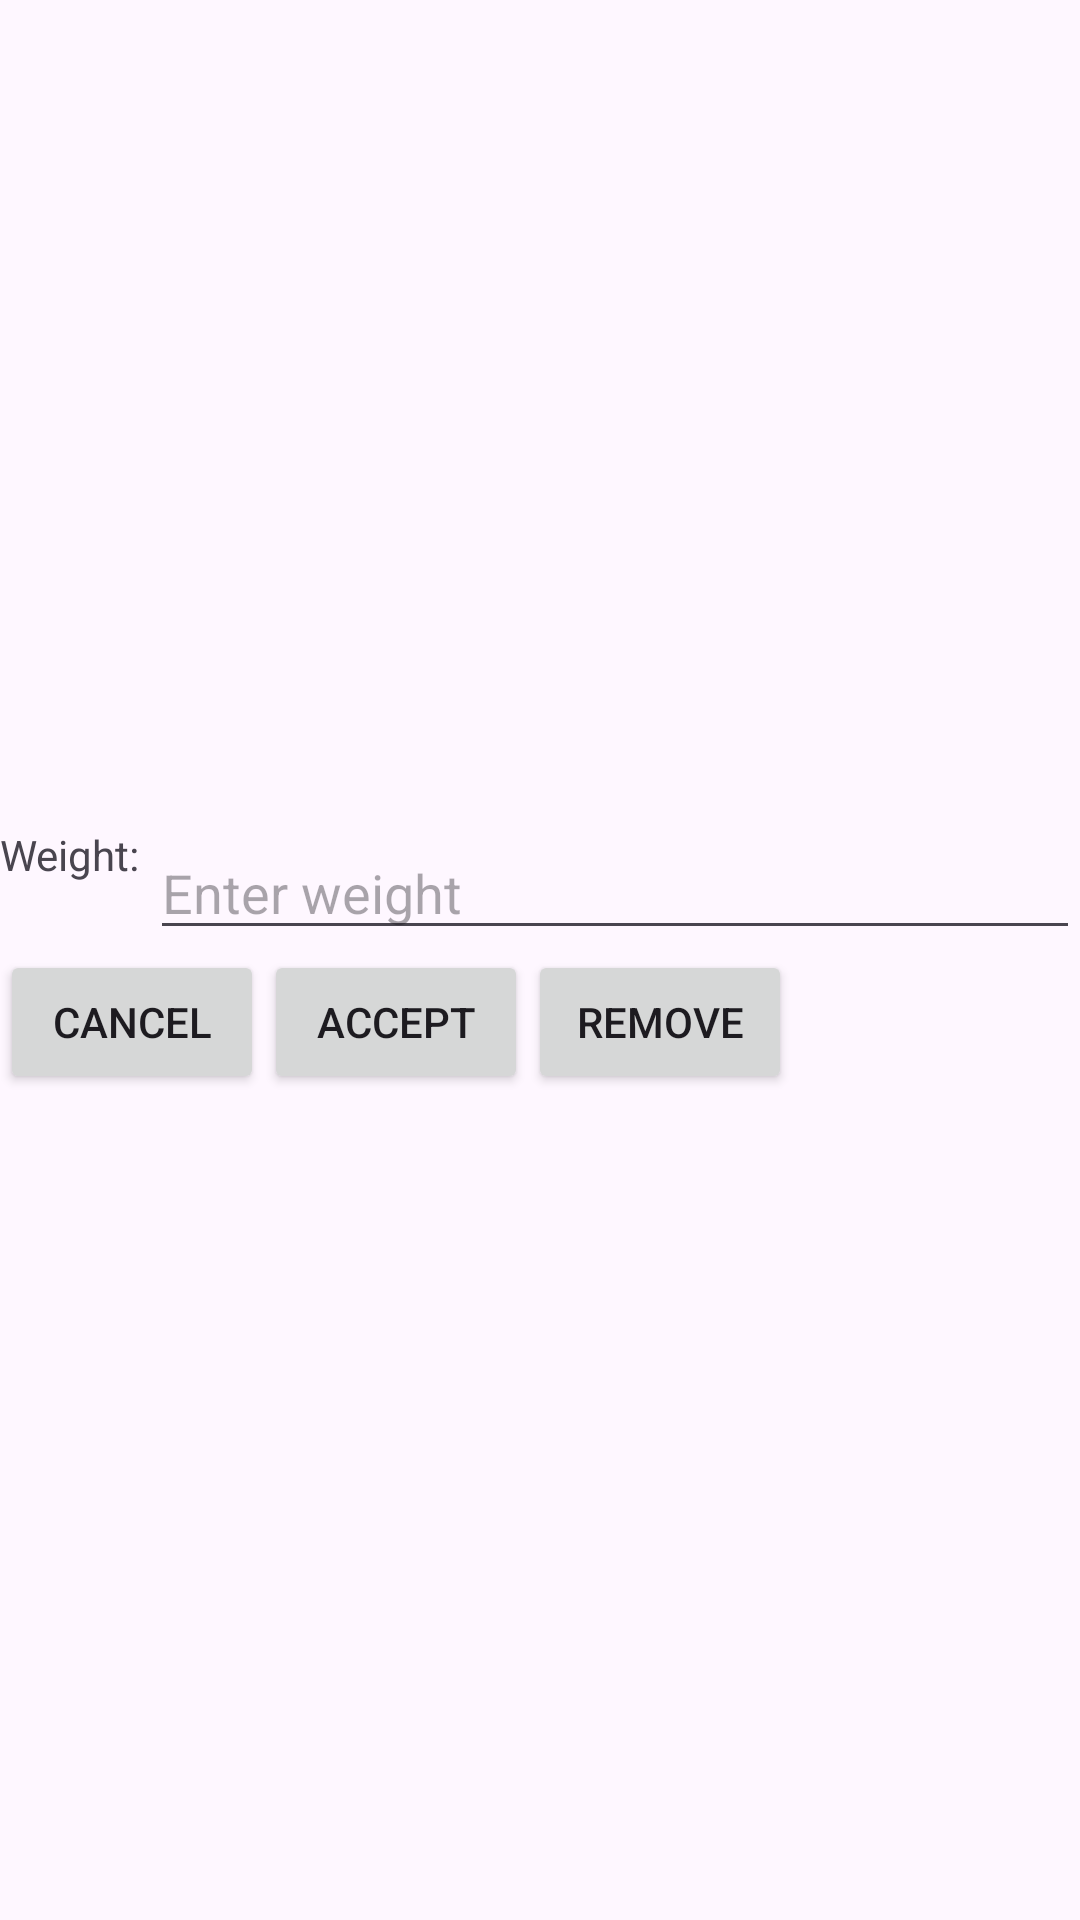

Produce the Android XML layout that renders to this screen, including the resource entries it uses.
<!-- AndroidManifest.xml: application theme Theme.SoundShift -->
<!-- res/layout/modify_connection_dialog.xml -->
<?xml version="1.0" encoding="utf-8"?>
<RelativeLayout xmlns:android="http://schemas.android.com/apk/res/android"
    android:layout_width="match_parent"
    android:gravity="center"
    android:layout_height="wrap_content">

    
    <TextView
        android:id="@+id/TextWeight"
        android:layout_width="wrap_content"
        android:layout_height="wrap_content"
        android:text="Weight: " />
    <EditText
        android:id="@+id/editWeight"
        android:layout_width="match_parent"
        android:layout_height="wrap_content"
        android:layout_toRightOf="@+id/TextWeight"
        android:hint="Enter weight"
        android:inputType="numberDecimal" />

    
    <Button
        android:id="@+id/btnCancel"
        android:layout_width="wrap_content"
        android:layout_height="wrap_content"
        android:padding="4dp"
        android:layout_below="@id/editWeight"
        android:text="Cancel" />

    
    <Button
        android:id="@+id/btnAccept"
        android:layout_width="wrap_content"
        android:layout_height="wrap_content"
        android:padding="4dp"
        android:layout_below="@id/editWeight"
        android:layout_toRightOf="@id/btnCancel"
        android:text="Accept" />

    
    <Button
        android:id="@+id/btnRemove"
        android:layout_width="wrap_content"
        android:layout_height="wrap_content"
        android:layout_below="@id/editWeight"
        android:padding="4dp"
        android:layout_toRightOf="@id/btnAccept"
        android:text="Remove" />
</RelativeLayout>
<!-- resources referenced by this layout -->
<resources>
  <style name="Theme.SoundShift" parent="Base.Theme.SoundShift" />
  <style name="Base.Theme.SoundShift" parent="Theme.Material3.DayNight.NoActionBar">
          
          
      </style>
</resources>
